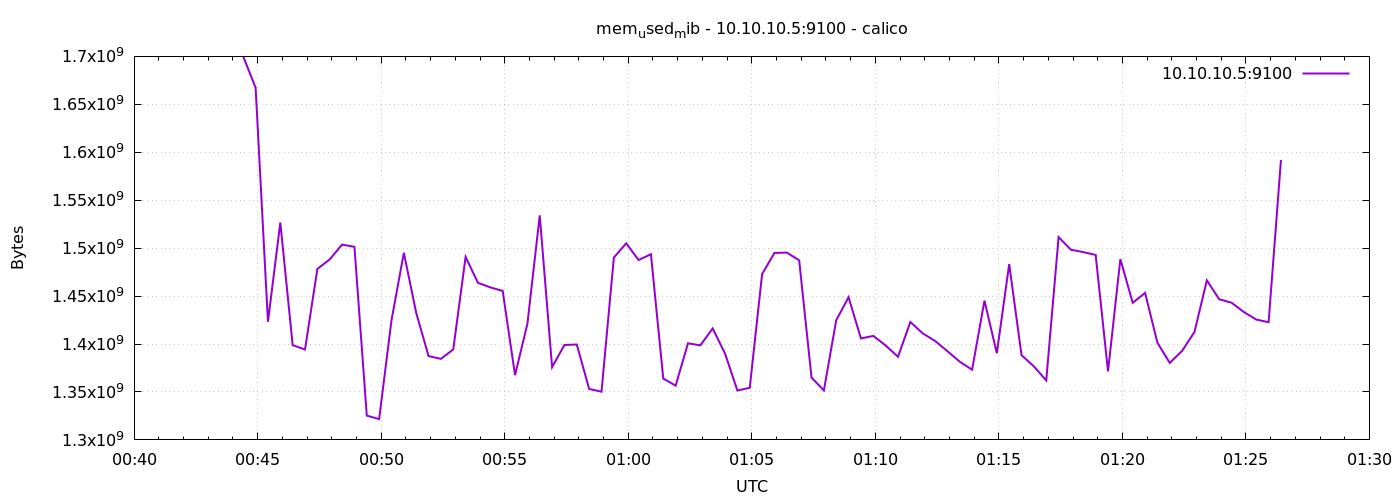

The file beside this chart, header and first rows:
1778546665	1699962880
1778546695	1667350528
1778546725	1423151104
1778546755	1526722560
1778546785	1398824960
1778546815	1394278400
1778546845	1478336512
1778546875	1488269312
1778546905	1503715328
1778546935	1501356032
1778546965	1325338624
1778546995	1321697280
1778547025	1424789504
1778547055	1495138304
1778547085	1432494080
1778547115	1387429888
1778547145	1384521728
1778547175	1394401280
1778547205	1490808832
1778547235	1463795712
1778547265	1459101696
1778547295	1455349760
1778547325	1367543808
1778547355	1420951552
1778547385	1534185472
1778547415	1375891456
1778547445	1398992896
1778547475	1399476224
1778547505	1353105408
1778547535	1350279168
1778547565	1490149376
1778547595	1505071104
1778547625	1487609856
1778547655	1493643264
1778547685	1363943424
1778547715	1356595200
1778547745	1400758272
1778547775	1398628352
1778547805	1416257536
1778547835	1390002176
1778547865	1351487488
1778547895	1354412032
1778547925	1472966656
1778547955	1494999040
1778547985	1495347200
1778548015	1487323136
1778548045	1365008384
1778548075	1351618560
1778548105	1424781312
1778548135	1448820736
1778548165	1405792256
1778548195	1408487424
1778548225	1398497280
1778548255	1386659840
1778548285	1422983168
1778548315	1411100672
1778548345	1403265024
1778548375	1392500736
1778548405	1381535744
1778548435	1373204480
1778548465	1445318656
... 24 more rows
